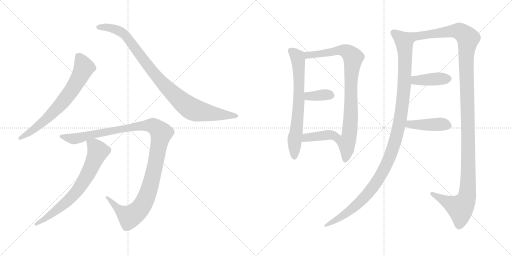
t = 0.00 s
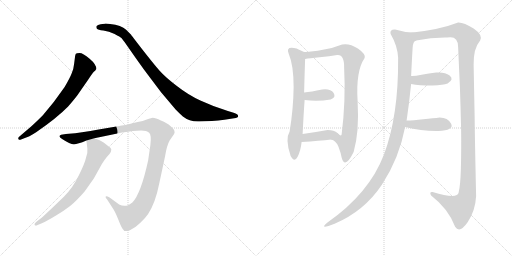
t = 2.08 s
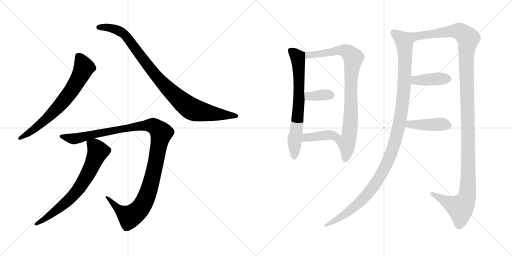
t = 4.15 s
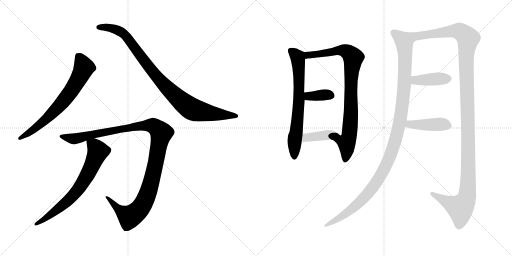
t = 6.23 s
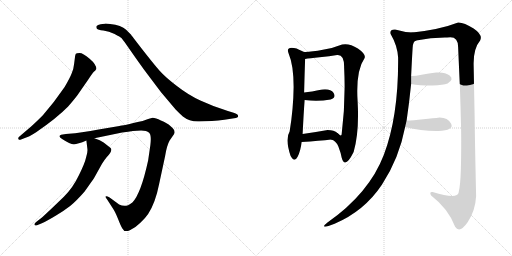
t = 8.30 s
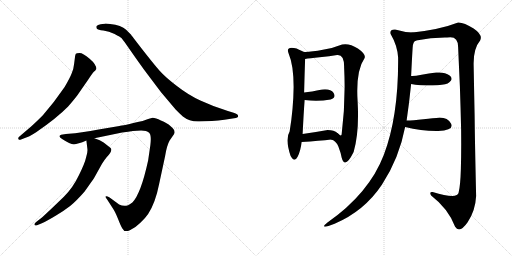
t = 10.38 s

The animated SVG that drew these frames (rendered in a browser with its animation timeline set to each time). Animation: 12 CSS @keyframes rules; one cycle of 10.38 s.

<svg version="1.1" viewBox="0 0 2048 1024" xmlns="http://www.w3.org/2000/svg">
  <g stroke="lightgray" stroke-dasharray="1,1" stroke-width="1" transform="scale(4, 4)">
    <line x1="0" y1="0" x2="256" y2="256"></line>
    <line x1="256" y1="0" x2="0" y2="256"></line>
    <line x1="128" y1="0" x2="128" y2="256"></line>
    <line x1="0" y1="128" x2="256" y2="128"></line>
    <line x1="256" y1="0" x2="512" y2="256"></line>
    <line x1="512" y1="0" x2="256" y2="256"></line>
    <line x1="384" y1="0" x2="384" y2="256"></line>
    <line x1="256" y1="128" x2="512" y2="128"></line>
  </g>
<g transform="scale(1, -1) translate(0, -850)">
   <style type="text/css">
    @keyframes keyframes0 {
      from {
       stroke: black;
       stroke-dashoffset: 696;
       stroke-width: 128;
       }
       69% {
       animation-timing-function: step-end;
       stroke: black;
       stroke-dashoffset: 0;
       stroke-width: 128;
       }
       to {
       stroke: black;
       stroke-width: 1024;
       }
       }
       #make-me-a-hanzi-animation-0 {
         animation: keyframes0 0.816406s both;
         animation-delay: 0.000000s;
         animation-timing-function: linear;
       }
    @keyframes keyframes1 {
      from {
       stroke: black;
       stroke-dashoffset: 950;
       stroke-width: 128;
       }
       76% {
       animation-timing-function: step-end;
       stroke: black;
       stroke-dashoffset: 0;
       stroke-width: 128;
       }
       to {
       stroke: black;
       stroke-width: 1024;
       }
       }
       #make-me-a-hanzi-animation-1 {
         animation: keyframes1 1.023112s both;
         animation-delay: 0.816406s;
         animation-timing-function: linear;
       }
    @keyframes keyframes2 {
      from {
       stroke: black;
       stroke-dashoffset: 1161;
       stroke-width: 128;
       }
       79% {
       animation-timing-function: step-end;
       stroke: black;
       stroke-dashoffset: 0;
       stroke-width: 128;
       }
       to {
       stroke: black;
       stroke-width: 1024;
       }
       }
       #make-me-a-hanzi-animation-2 {
         animation: keyframes2 1.194824s both;
         animation-delay: 1.839518s;
         animation-timing-function: linear;
       }
    @keyframes keyframes3 {
      from {
       stroke: black;
       stroke-dashoffset: 702;
       stroke-width: 128;
       }
       70% {
       animation-timing-function: step-end;
       stroke: black;
       stroke-dashoffset: 0;
       stroke-width: 128;
       }
       to {
       stroke: black;
       stroke-width: 1024;
       }
       }
       #make-me-a-hanzi-animation-3 {
         animation: keyframes3 0.821289s both;
         animation-delay: 3.034342s;
         animation-timing-function: linear;
       }
    @keyframes keyframes4 {
      from {
       stroke: black;
       stroke-dashoffset: 690;
       stroke-width: 128;
       }
       69% {
       animation-timing-function: step-end;
       stroke: black;
       stroke-dashoffset: 0;
       stroke-width: 128;
       }
       to {
       stroke: black;
       stroke-width: 1024;
       }
       }
       #make-me-a-hanzi-animation-4 {
         animation: keyframes4 0.811523s both;
         animation-delay: 3.855631s;
         animation-timing-function: linear;
       }
    @keyframes keyframes5 {
      from {
       stroke: black;
       stroke-dashoffset: 864;
       stroke-width: 128;
       }
       74% {
       animation-timing-function: step-end;
       stroke: black;
       stroke-dashoffset: 0;
       stroke-width: 128;
       }
       to {
       stroke: black;
       stroke-width: 1024;
       }
       }
       #make-me-a-hanzi-animation-5 {
         animation: keyframes5 0.953125s both;
         animation-delay: 4.667154s;
         animation-timing-function: linear;
       }
    @keyframes keyframes6 {
      from {
       stroke: black;
       stroke-dashoffset: 358;
       stroke-width: 128;
       }
       54% {
       animation-timing-function: step-end;
       stroke: black;
       stroke-dashoffset: 0;
       stroke-width: 128;
       }
       to {
       stroke: black;
       stroke-width: 1024;
       }
       }
       #make-me-a-hanzi-animation-6 {
         animation: keyframes6 0.541341s both;
         animation-delay: 5.620279s;
         animation-timing-function: linear;
       }
    @keyframes keyframes7 {
      from {
       stroke: black;
       stroke-dashoffset: 390;
       stroke-width: 128;
       }
       56% {
       animation-timing-function: step-end;
       stroke: black;
       stroke-dashoffset: 0;
       stroke-width: 128;
       }
       to {
       stroke: black;
       stroke-width: 1024;
       }
       }
       #make-me-a-hanzi-animation-7 {
         animation: keyframes7 0.567383s both;
         animation-delay: 6.161620s;
         animation-timing-function: linear;
       }
    @keyframes keyframes8 {
      from {
       stroke: black;
       stroke-dashoffset: 1143;
       stroke-width: 128;
       }
       79% {
       animation-timing-function: step-end;
       stroke: black;
       stroke-dashoffset: 0;
       stroke-width: 128;
       }
       to {
       stroke: black;
       stroke-width: 1024;
       }
       }
       #make-me-a-hanzi-animation-8 {
         animation: keyframes8 1.180176s both;
         animation-delay: 6.729003s;
         animation-timing-function: linear;
       }
    @keyframes keyframes9 {
      from {
       stroke: black;
       stroke-dashoffset: 1286;
       stroke-width: 128;
       }
       81% {
       animation-timing-function: step-end;
       stroke: black;
       stroke-dashoffset: 0;
       stroke-width: 128;
       }
       to {
       stroke: black;
       stroke-width: 1024;
       }
       }
       #make-me-a-hanzi-animation-9 {
         animation: keyframes9 1.296549s both;
         animation-delay: 7.909179s;
         animation-timing-function: linear;
       }
    @keyframes keyframes10 {
      from {
       stroke: black;
       stroke-dashoffset: 403;
       stroke-width: 128;
       }
       57% {
       animation-timing-function: step-end;
       stroke: black;
       stroke-dashoffset: 0;
       stroke-width: 128;
       }
       to {
       stroke: black;
       stroke-width: 1024;
       }
       }
       #make-me-a-hanzi-animation-10 {
         animation: keyframes10 0.577962s both;
         animation-delay: 9.205728s;
         animation-timing-function: linear;
       }
    @keyframes keyframes11 {
      from {
       stroke: black;
       stroke-dashoffset: 423;
       stroke-width: 128;
       }
       58% {
       animation-timing-function: step-end;
       stroke: black;
       stroke-dashoffset: 0;
       stroke-width: 128;
       }
       to {
       stroke: black;
       stroke-width: 1024;
       }
       }
       #make-me-a-hanzi-animation-11 {
         animation: keyframes11 0.594238s both;
         animation-delay: 9.783690s;
         animation-timing-function: linear;
       }
</style>
<path d="M 81.5 291.5 L 99.5 298.5 Q 113.5 301.5 144.5 321.5 Q 227.5 378.5 272.5 424.5 Q 306.5 463.5 318.5 482.5 L 352.5 531.5 Q 369.5 557.5 375.5 563.5 Q 382.5 569.5 384.5 573.5 L 385.5 574.5 Q 385.5 592.5 358.5 615.5 Q 331.5 638.5 318.5 638.5 Q 305.5 638.5 303.5 635.5 Q 301.5 632.5 300.5 626.5 L 296.5 595.5 Q 294.5 573.5 286.5 556.5 Q 279.5 538.5 258.5 502.5 Q 215.5 439.5 171.5 389.5 Q 143.5 361.5 124.5 344.5 L 76.5 303.5 Q 71.5 298.5 73.5 294.5 Q 76.5 289.5 81.5 291.5 Z" fill="lightgray"></path> 
<path d="M 797.5 364.5 L 847.5 366.5 Q 873.5 368.5 897.5 371.5 L 936.5 377.5 Q 952.5 378.5 952.5 386.5 Q 952.5 394.5 934.5 399.5 L 911.5 406.5 Q 850.5 425.5 801.5 448.5 Q 753.5 470.5 707.5 506.5 Q 661.5 541.5 638.5 567.5 Q 615.5 593.5 569.5 652.5 Q 524.5 710.5 523.5 712.5 L 504.5 731.5 Q 485.5 749.5 440.5 754.5 Q 422.5 756.5 418.5 755.5 L 402.5 753.5 Q 390.5 751.5 386.5 746.5 Q 383.5 741.5 387.5 735.5 Q 391.5 730.5 413.5 728.5 Q 435.5 725.5 458.5 714.5 Q 481.5 702.5 486.5 697.5 Q 491.5 691.5 506.5 670.5 L 543.5 617.5 Q 573.5 574.5 606.5 531.5 L 643.5 482.5 L 702.5 412.5 Q 722.5 392.5 731.5 384.5 Q 759.5 362.5 797.5 364.5 Z" fill="lightgray"></path> 
<path d="M 531.5 326.5 L 564.5 328.5 Q 586.5 328.5 596.5 319.5 Q 606.5 310.5 601.5 270.5 L 592.5 208.5 Q 563.5 75.5 529.5 40.5 Q 517.5 31.5 512.5 29.5 Q 494.5 22.5 476.5 32.5 L 438.5 60.5 Q 425.5 67.5 422.5 64.5 Q 420.5 60.5 428.5 52.5 L 448.5 21.5 Q 459.5 6.5 471.5 -23.5 Q 483.5 -54.5 489.5 -63.5 Q 497.5 -80.5 519.5 -70.5 Q 541.5 -60.5 561.5 -40.5 Q 582.5 -20.5 592.5 -5.5 Q 621.5 38.5 636.5 114.5 L 660.5 226.5 Q 667.5 269.5 678.5 288.5 L 696.5 314.5 L 698.5 321.5 L 696.5 330.5 Q 694.5 335.5 681.5 346.5 Q 669.5 358.5 643.5 368.5 Q 622.5 379.5 610.5 379.5 L 592.5 374.5 L 570.5 366.5 Q 487.5 347.5 477.5 346.5 L 394.5 332.5 Q 322.5 319.5 300.5 317.5 L 263.5 314.5 L 244.5 311.5 Q 229.5 305.5 248.5 294.5 Q 280.5 273.5 295.5 273.5 Q 310.5 273.5 345.5 288.5 L 377.5 297.5 L 488.5 320.5 Q 514.5 324.5 531.5 326.5 Z" fill="lightgray"></path> 
<path d="M 345.5 288.5 L 349.5 255.5 Q 351.5 242.5 344.5 221.5 Q 339.5 197.5 315.5 149.5 Q 292.5 100.5 255.5 63.5 L 206.5 16.5 Q 172.5 -15.5 166.5 -20.5 L 144.5 -37.5 Q 135.5 -44.5 138.5 -49.5 Q 142.5 -54.5 150.5 -49.5 L 167.5 -42.5 Q 187.5 -33.5 222.5 -12.5 Q 257.5 8.5 280.5 26.5 Q 303.5 44.5 338.5 84.5 Q 372.5 132.5 377.5 140.5 L 407.5 194.5 Q 416.5 209.5 426.5 221.5 Q 452.5 247.5 442.5 258.5 L 414.5 280.5 Q 401.5 290.5 377.5 297.5 C 349.5 307.5 343.5 309.5 345.5 288.5 Z" fill="lightgray"></path> 
<path d="M 1154.5 636.0 Q 1174.5 589.0 1174.5 502.0 Q 1173.5 414.0 1158.5 324.0 Q 1139.5 294.0 1162.5 226.0 Q 1177.5 198.0 1190.5 223.0 Q 1202.5 247.0 1206.5 282.0 L 1210.5 314.0 Q 1214.5 397.0 1218.5 450.0 L 1216.5 480.0 Q 1218.5 560.0 1220.5 614.0 C 1221.5 642.0 1221.5 642.0 1220.5 642.0 Q 1218.5 640.0 1205.5 647.0 Q 1192.5 653.0 1186.5 656.0 Q 1141.5 667.0 1154.5 636.0 Z" fill="lightgray"></path> 
<path d="M 1324.5 292.0 Q 1342.5 289.0 1353.5 264.0 Q 1363.5 238.0 1366.5 220.0 Q 1379.5 171.0 1414.5 242.0 Q 1437.5 321.0 1430.5 444.0 Q 1422.5 566.0 1458.5 618.0 Q 1464.5 633.0 1431.5 656.0 Q 1397.5 678.0 1368.5 672.0 Q 1334.5 658.0 1291.5 651.0 Q 1248.5 643.0 1220.5 642.0 C 1190.5 640.0 1190.5 610.0 1220.5 614.0 Q 1237.5 617.0 1278.5 621.0 Q 1318.5 625.0 1348.5 630.0 Q 1377.5 633.0 1376.5 580.0 Q 1383.5 446.0 1366.5 312.0 Q 1363.5 303.0 1350.5 317.0 C 1321.5 325.0 1298.5 307.0 1324.5 292.0 Z" fill="lightgray"></path> 
<path d="M 1218.5 450.0 Q 1270.5 443.0 1322.5 452.0 Q 1345.5 460.0 1334.5 478.0 Q 1322.5 496.0 1288.5 492.0 Q 1244.5 483.0 1216.5 480.0 C 1186.5 477.0 1188.5 454.0 1218.5 450.0 Z" fill="lightgray"></path> 
<path d="M 1206.5 282.0 Q 1278.5 287.0 1324.5 292.0 C 1354.5 295.0 1372.5 297.0 1350.5 317.0 Q 1336.5 330.0 1310.5 330.0 Q 1254.5 320.0 1210.5 314.0 C 1180.5 310.0 1176.5 280.0 1206.5 282.0 Z" fill="lightgray"></path> 
<path d="M 1650.5 720.0 Q 1616.5 721.0 1580.5 732.0 Q 1557.5 733.0 1562.5 714.0 Q 1589.5 668.0 1592.5 620.0 Q 1594.5 386.0 1535.5 231.0 Q 1476.5 76.0 1308.5 -41.0 Q 1273.5 -70.0 1338.5 -45.0 Q 1457.5 6.0 1527.5 111.0 Q 1596.5 216.0 1620.5 342.0 L 1626.5 368.0 Q 1636.5 436.0 1644.5 514.0 L 1644.5 546.0 Q 1648.5 629.0 1650.5 658.0 Q 1651.5 686.0 1664.5 688.0 C 1679.5 714.0 1680.5 717.0 1650.5 720.0 Z" fill="lightgray"></path> 
<path d="M 1894.5 592.0 Q 1893.5 656.0 1920.5 688.0 Q 1932.5 710.0 1894.5 736.0 Q 1855.5 761.0 1832.5 760.0 Q 1760.5 732.0 1650.5 720.0 C 1620.5 716.0 1634.5 683.0 1664.5 688.0 Q 1727.5 701.0 1788.5 700.0 Q 1832.5 709.0 1832.5 662.0 Q 1835.5 593.0 1839.5 506.0 Q 1842.5 418.0 1844.5 330.0 Q 1845.5 242.0 1843.5 175.0 Q 1841.5 107.0 1834.5 80.0 Q 1830.5 52.0 1730.5 82.0 Q 1715.5 84.0 1724.5 68.0 Q 1793.5 15.0 1820.5 -57.0 Q 1838.5 -85.0 1870.5 -39.0 Q 1901.5 7.0 1904.5 66.0 Q 1899.5 288.0 1898.5 386.0 Q 1896.5 483.0 1894.5 592.0 Z" fill="lightgray"></path> 
<path d="M 1644.5 514.0 Q 1676.5 508.0 1730.5 508.0 Q 1773.5 510.0 1790.5 516.0 Q 1817.5 533.0 1798.5 548.0 Q 1779.5 563.0 1744.5 560.0 Q 1715.5 556.0 1686.5 551.0 Q 1657.5 545.0 1644.5 546.0 C 1614.5 547.0 1614.5 519.0 1644.5 514.0 Z" fill="lightgray"></path> 
<path d="M 1620.5 342.0 Q 1687.5 325.0 1752.5 326.0 Q 1817.5 329.0 1804.5 355.0 Q 1791.5 380.0 1758.5 380.0 Q 1734.5 377.0 1693.5 373.0 Q 1651.5 368.0 1626.5 368.0 C 1596.5 368.0 1591.5 349.0 1620.5 342.0 Z" fill="lightgray"></path> 
      <clipPath id="make-me-a-hanzi-clip-0">
      <path d="M 81.5 291.5 L 99.5 298.5 Q 113.5 301.5 144.5 321.5 Q 227.5 378.5 272.5 424.5 Q 306.5 463.5 318.5 482.5 L 352.5 531.5 Q 369.5 557.5 375.5 563.5 Q 382.5 569.5 384.5 573.5 L 385.5 574.5 Q 385.5 592.5 358.5 615.5 Q 331.5 638.5 318.5 638.5 Q 305.5 638.5 303.5 635.5 Q 301.5 632.5 300.5 626.5 L 296.5 595.5 Q 294.5 573.5 286.5 556.5 Q 279.5 538.5 258.5 502.5 Q 215.5 439.5 171.5 389.5 Q 143.5 361.5 124.5 344.5 L 76.5 303.5 Q 71.5 298.5 73.5 294.5 Q 76.5 289.5 81.5 291.5 Z" fill="lightgray"></path>
      </clipPath>
      <path clip-path="url(#make-me-a-hanzi-clip-0)" d="M 312.5 627.5 L 330.5 596.5 L 334.5 575.5 L 277.5 476.5 L 241.5 431.5 L 168.5 360.5 L 79.5 297.5 " fill="none" id="make-me-a-hanzi-animation-0" stroke-dasharray="568 1136" stroke-linecap="round"></path>

      <clipPath id="make-me-a-hanzi-clip-1">
      <path d="M 797.5 364.5 L 847.5 366.5 Q 873.5 368.5 897.5 371.5 L 936.5 377.5 Q 952.5 378.5 952.5 386.5 Q 952.5 394.5 934.5 399.5 L 911.5 406.5 Q 850.5 425.5 801.5 448.5 Q 753.5 470.5 707.5 506.5 Q 661.5 541.5 638.5 567.5 Q 615.5 593.5 569.5 652.5 Q 524.5 710.5 523.5 712.5 L 504.5 731.5 Q 485.5 749.5 440.5 754.5 Q 422.5 756.5 418.5 755.5 L 402.5 753.5 Q 390.5 751.5 386.5 746.5 Q 383.5 741.5 387.5 735.5 Q 391.5 730.5 413.5 728.5 Q 435.5 725.5 458.5 714.5 Q 481.5 702.5 486.5 697.5 Q 491.5 691.5 506.5 670.5 L 543.5 617.5 Q 573.5 574.5 606.5 531.5 L 643.5 482.5 L 702.5 412.5 Q 722.5 392.5 731.5 384.5 Q 759.5 362.5 797.5 364.5 Z" fill="lightgray"></path>
      </clipPath>
      <path clip-path="url(#make-me-a-hanzi-clip-1)" d="M 394.5 741.5 L 446.5 738.5 L 496.5 713.5 L 650.5 516.5 L 762.5 417.5 L 814.5 401.5 L 945.5 386.5 " fill="none" id="make-me-a-hanzi-animation-1" stroke-dasharray="822 1644" stroke-linecap="round"></path>

      <clipPath id="make-me-a-hanzi-clip-2">
      <path d="M 531.5 326.5 L 564.5 328.5 Q 586.5 328.5 596.5 319.5 Q 606.5 310.5 601.5 270.5 L 592.5 208.5 Q 563.5 75.5 529.5 40.5 Q 517.5 31.5 512.5 29.5 Q 494.5 22.5 476.5 32.5 L 438.5 60.5 Q 425.5 67.5 422.5 64.5 Q 420.5 60.5 428.5 52.5 L 448.5 21.5 Q 459.5 6.5 471.5 -23.5 Q 483.5 -54.5 489.5 -63.5 Q 497.5 -80.5 519.5 -70.5 Q 541.5 -60.5 561.5 -40.5 Q 582.5 -20.5 592.5 -5.5 Q 621.5 38.5 636.5 114.5 L 660.5 226.5 Q 667.5 269.5 678.5 288.5 L 696.5 314.5 L 698.5 321.5 L 696.5 330.5 Q 694.5 335.5 681.5 346.5 Q 669.5 358.5 643.5 368.5 Q 622.5 379.5 610.5 379.5 L 592.5 374.5 L 570.5 366.5 Q 487.5 347.5 477.5 346.5 L 394.5 332.5 Q 322.5 319.5 300.5 317.5 L 263.5 314.5 L 244.5 311.5 Q 229.5 305.5 248.5 294.5 Q 280.5 273.5 295.5 273.5 Q 310.5 273.5 345.5 288.5 L 377.5 297.5 L 488.5 320.5 Q 514.5 324.5 531.5 326.5 Z" fill="lightgray"></path>
      </clipPath>
      <path clip-path="url(#make-me-a-hanzi-clip-2)" d="M 246.5 303.5 L 297.5 295.5 L 385.5 317.5 L 561.5 348.5 L 614.5 346.5 L 636.5 329.5 L 644.5 317.5 L 613.5 156.5 L 592.5 80.5 L 557.5 12.5 L 516.5 -15.5 L 482.5 5.5 L 431.5 58.5 L 425.5 58.5 " fill="none" id="make-me-a-hanzi-animation-2" stroke-dasharray="1033 2066" stroke-linecap="round"></path>

      <clipPath id="make-me-a-hanzi-clip-3">
      <path d="M 345.5 288.5 L 349.5 255.5 Q 351.5 242.5 344.5 221.5 Q 339.5 197.5 315.5 149.5 Q 292.5 100.5 255.5 63.5 L 206.5 16.5 Q 172.5 -15.5 166.5 -20.5 L 144.5 -37.5 Q 135.5 -44.5 138.5 -49.5 Q 142.5 -54.5 150.5 -49.5 L 167.5 -42.5 Q 187.5 -33.5 222.5 -12.5 Q 257.5 8.5 280.5 26.5 Q 303.5 44.5 338.5 84.5 Q 372.5 132.5 377.5 140.5 L 407.5 194.5 Q 416.5 209.5 426.5 221.5 Q 452.5 247.5 442.5 258.5 L 414.5 280.5 Q 401.5 290.5 377.5 297.5 C 349.5 307.5 343.5 309.5 345.5 288.5 Z" fill="lightgray"></path>
      </clipPath>
      <path clip-path="url(#make-me-a-hanzi-clip-3)" d="M 352.5 283.5 L 384.5 258.5 L 391.5 242.5 L 324.5 107.5 L 262.5 39.5 L 180.5 -24.5 L 144.5 -44.5 " fill="none" id="make-me-a-hanzi-animation-3" stroke-dasharray="574 1148" stroke-linecap="round"></path>

      <clipPath id="make-me-a-hanzi-clip-4">
      <path d="M 1154.5 636.0 Q 1174.5 589.0 1174.5 502.0 Q 1173.5 414.0 1158.5 324.0 Q 1139.5 294.0 1162.5 226.0 Q 1177.5 198.0 1190.5 223.0 Q 1202.5 247.0 1206.5 282.0 L 1210.5 314.0 Q 1214.5 397.0 1218.5 450.0 L 1216.5 480.0 Q 1218.5 560.0 1220.5 614.0 C 1221.5 642.0 1221.5 642.0 1220.5 642.0 Q 1218.5 640.0 1205.5 647.0 Q 1192.5 653.0 1186.5 656.0 Q 1141.5 667.0 1154.5 636.0 Z" fill="lightgray"></path>
      </clipPath>
      <path clip-path="url(#make-me-a-hanzi-clip-4)" d="M 1163.5 645.0 L 1191.5 620.0 L 1196.5 539.0 L 1196.5 456.0 L 1176.5 225.0 " fill="none" id="make-me-a-hanzi-animation-4" stroke-dasharray="562 1124" stroke-linecap="round"></path>

      <clipPath id="make-me-a-hanzi-clip-5">
      <path d="M 1324.5 292.0 Q 1342.5 289.0 1353.5 264.0 Q 1363.5 238.0 1366.5 220.0 Q 1379.5 171.0 1414.5 242.0 Q 1437.5 321.0 1430.5 444.0 Q 1422.5 566.0 1458.5 618.0 Q 1464.5 633.0 1431.5 656.0 Q 1397.5 678.0 1368.5 672.0 Q 1334.5 658.0 1291.5 651.0 Q 1248.5 643.0 1220.5 642.0 C 1190.5 640.0 1190.5 610.0 1220.5 614.0 Q 1237.5 617.0 1278.5 621.0 Q 1318.5 625.0 1348.5 630.0 Q 1377.5 633.0 1376.5 580.0 Q 1383.5 446.0 1366.5 312.0 Q 1363.5 303.0 1350.5 317.0 C 1321.5 325.0 1298.5 307.0 1324.5 292.0 Z" fill="lightgray"></path>
      </clipPath>
      <path clip-path="url(#make-me-a-hanzi-clip-5)" d="M 1224.5 621.0 L 1239.5 631.0 L 1369.5 649.0 L 1390.5 642.0 L 1412.5 619.0 L 1404.5 541.0 L 1399.5 332.0 L 1386.5 280.0 L 1388.5 238.0 L 1382.5 217.0 " fill="none" id="make-me-a-hanzi-animation-5" stroke-dasharray="736 1472" stroke-linecap="round"></path>

      <clipPath id="make-me-a-hanzi-clip-6">
      <path d="M 1218.5 450.0 Q 1270.5 443.0 1322.5 452.0 Q 1345.5 460.0 1334.5 478.0 Q 1322.5 496.0 1288.5 492.0 Q 1244.5 483.0 1216.5 480.0 C 1186.5 477.0 1188.5 454.0 1218.5 450.0 Z" fill="lightgray"></path>
      </clipPath>
      <path clip-path="url(#make-me-a-hanzi-clip-6)" d="M 1223.5 473.0 L 1234.5 465.0 L 1322.5 468.0 " fill="none" id="make-me-a-hanzi-animation-6" stroke-dasharray="230 460" stroke-linecap="round"></path>

      <clipPath id="make-me-a-hanzi-clip-7">
      <path d="M 1206.5 282.0 Q 1278.5 287.0 1324.5 292.0 C 1354.5 295.0 1372.5 297.0 1350.5 317.0 Q 1336.5 330.0 1310.5 330.0 Q 1254.5 320.0 1210.5 314.0 C 1180.5 310.0 1176.5 280.0 1206.5 282.0 Z" fill="lightgray"></path>
      </clipPath>
      <path clip-path="url(#make-me-a-hanzi-clip-7)" d="M 1215.5 286.0 L 1225.5 300.0 L 1341.5 316.0 " fill="none" id="make-me-a-hanzi-animation-7" stroke-dasharray="262 524" stroke-linecap="round"></path>

      <clipPath id="make-me-a-hanzi-clip-8">
      <path d="M 1650.5 720.0 Q 1616.5 721.0 1580.5 732.0 Q 1557.5 733.0 1562.5 714.0 Q 1589.5 668.0 1592.5 620.0 Q 1594.5 386.0 1535.5 231.0 Q 1476.5 76.0 1308.5 -41.0 Q 1273.5 -70.0 1338.5 -45.0 Q 1457.5 6.0 1527.5 111.0 Q 1596.5 216.0 1620.5 342.0 L 1626.5 368.0 Q 1636.5 436.0 1644.5 514.0 L 1644.5 546.0 Q 1648.5 629.0 1650.5 658.0 Q 1651.5 686.0 1664.5 688.0 C 1679.5 714.0 1680.5 717.0 1650.5 720.0 Z" fill="lightgray"></path>
      </clipPath>
      <path clip-path="url(#make-me-a-hanzi-clip-8)" d="M 1575.5 719.0 L 1616.5 685.0 L 1620.5 610.0 L 1616.5 494.0 L 1604.5 392.0 L 1570.5 252.0 L 1541.5 182.0 L 1486.5 94.0 L 1415.5 20.0 L 1323.5 -46.0 " fill="none" id="make-me-a-hanzi-animation-8" stroke-dasharray="1015 2030" stroke-linecap="round"></path>

      <clipPath id="make-me-a-hanzi-clip-9">
      <path d="M 1894.5 592.0 Q 1893.5 656.0 1920.5 688.0 Q 1932.5 710.0 1894.5 736.0 Q 1855.5 761.0 1832.5 760.0 Q 1760.5 732.0 1650.5 720.0 C 1620.5 716.0 1634.5 683.0 1664.5 688.0 Q 1727.5 701.0 1788.5 700.0 Q 1832.5 709.0 1832.5 662.0 Q 1835.5 593.0 1839.5 506.0 Q 1842.5 418.0 1844.5 330.0 Q 1845.5 242.0 1843.5 175.0 Q 1841.5 107.0 1834.5 80.0 Q 1830.5 52.0 1730.5 82.0 Q 1715.5 84.0 1724.5 68.0 Q 1793.5 15.0 1820.5 -57.0 Q 1838.5 -85.0 1870.5 -39.0 Q 1901.5 7.0 1904.5 66.0 Q 1899.5 288.0 1898.5 386.0 Q 1896.5 483.0 1894.5 592.0 Z" fill="lightgray"></path>
      </clipPath>
      <path clip-path="url(#make-me-a-hanzi-clip-9)" d="M 1659.5 718.0 L 1668.5 709.0 L 1685.5 707.0 L 1807.5 726.0 L 1839.5 725.0 L 1872.5 693.0 L 1864.5 628.0 L 1873.5 248.0 L 1867.5 61.0 L 1848.5 25.0 L 1839.5 19.0 L 1737.5 71.0 " fill="none" id="make-me-a-hanzi-animation-9" stroke-dasharray="1158 2316" stroke-linecap="round"></path>

      <clipPath id="make-me-a-hanzi-clip-10">
      <path d="M 1644.5 514.0 Q 1676.5 508.0 1730.5 508.0 Q 1773.5 510.0 1790.5 516.0 Q 1817.5 533.0 1798.5 548.0 Q 1779.5 563.0 1744.5 560.0 Q 1715.5 556.0 1686.5 551.0 Q 1657.5 545.0 1644.5 546.0 C 1614.5 547.0 1614.5 519.0 1644.5 514.0 Z" fill="lightgray"></path>
      </clipPath>
      <path clip-path="url(#make-me-a-hanzi-clip-10)" d="M 1649.5 541.0 L 1664.5 529.0 L 1792.5 536.0 " fill="none" id="make-me-a-hanzi-animation-10" stroke-dasharray="275 550" stroke-linecap="round"></path>

      <clipPath id="make-me-a-hanzi-clip-11">
      <path d="M 1620.5 342.0 Q 1687.5 325.0 1752.5 326.0 Q 1817.5 329.0 1804.5 355.0 Q 1791.5 380.0 1758.5 380.0 Q 1734.5 377.0 1693.5 373.0 Q 1651.5 368.0 1626.5 368.0 C 1596.5 368.0 1591.5 349.0 1620.5 342.0 Z" fill="lightgray"></path>
      </clipPath>
      <path clip-path="url(#make-me-a-hanzi-clip-11)" d="M 1629.5 347.0 L 1638.5 353.0 L 1771.5 353.0 L 1793.5 347.0 " fill="none" id="make-me-a-hanzi-animation-11" stroke-dasharray="295 590" stroke-linecap="round"></path>

</g>
</svg>
